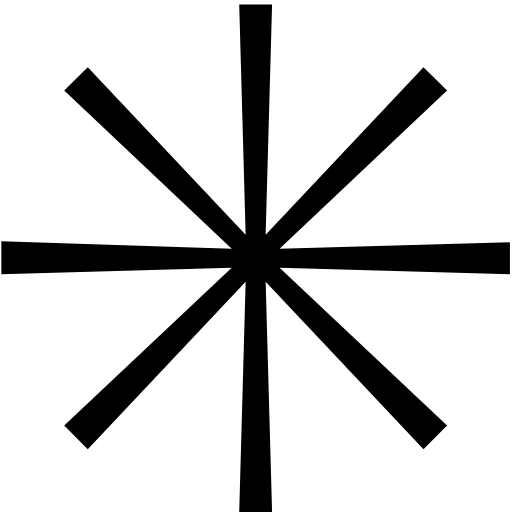
t = 0.00 s
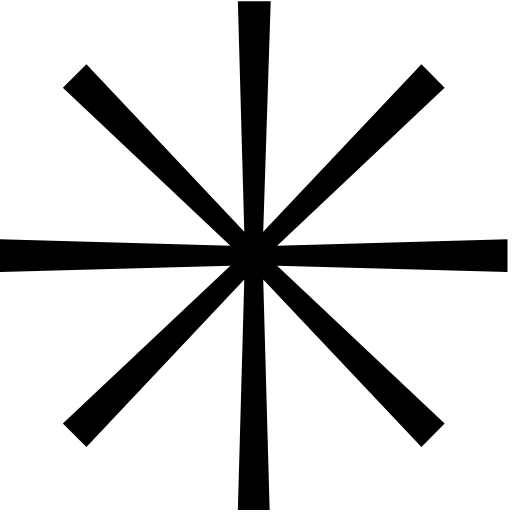
t = 0.45 s
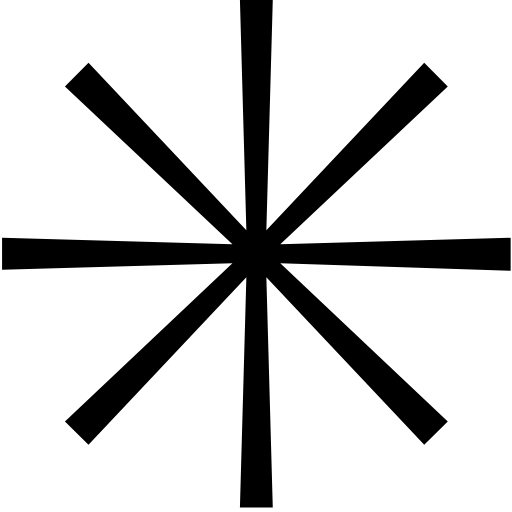
t = 0.90 s
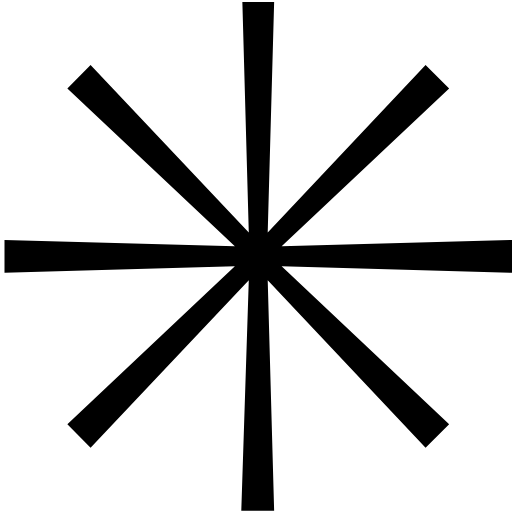
t = 1.35 s

The animated SVG that drew these frames (rendered in a browser with its animation timeline set to each time). Animation: 1 SMIL element (animateTransform=1); one cycle of 1.80 s, repeats indefinitely.

<?xml version="1.0" encoding="UTF-8"?>
<svg width="112px" height="112px" viewBox="0 0 112 112" version="1.1" xmlns="http://www.w3.org/2000/svg" xmlns:xlink="http://www.w3.org/1999/xlink" role="presentation" aria-hidden="true">
    <title>✳︎</title>
    <g id="Page-1" stroke="none" stroke-width="1" fill="none" fill-rule="evenodd">
        <g id="✳︎" transform="translate(0.296875, 0.984375)" fill="#000000" fill-rule="nonzero">
            <polygon id="Path" points="111.25 58.984375 60.859375 57.578125 97.5 92.109375 92.34375 97.265625 57.8125 60.625 59.21875 111.015625 52.03125 111.015625 53.4375 60.625 18.90625 97.265625 13.75 92.109375 50.390625 57.578125 0 58.984375 0 51.796875 50.390625 53.4375 13.75 18.828125 18.90625 13.75 53.4375 50.390625 52.03125 0 59.21875 0 57.8125 50.390625 92.34375 13.75 97.5 18.828125 60.859375 53.4375 111.25 52.03125"></polygon>
        
        </g>
        <animateTransform attributeName="transform" type="rotate" from="0 56 56" to="360 56 56" dur="1800ms" repeatCount="indefinite"/>
    </g>
</svg>